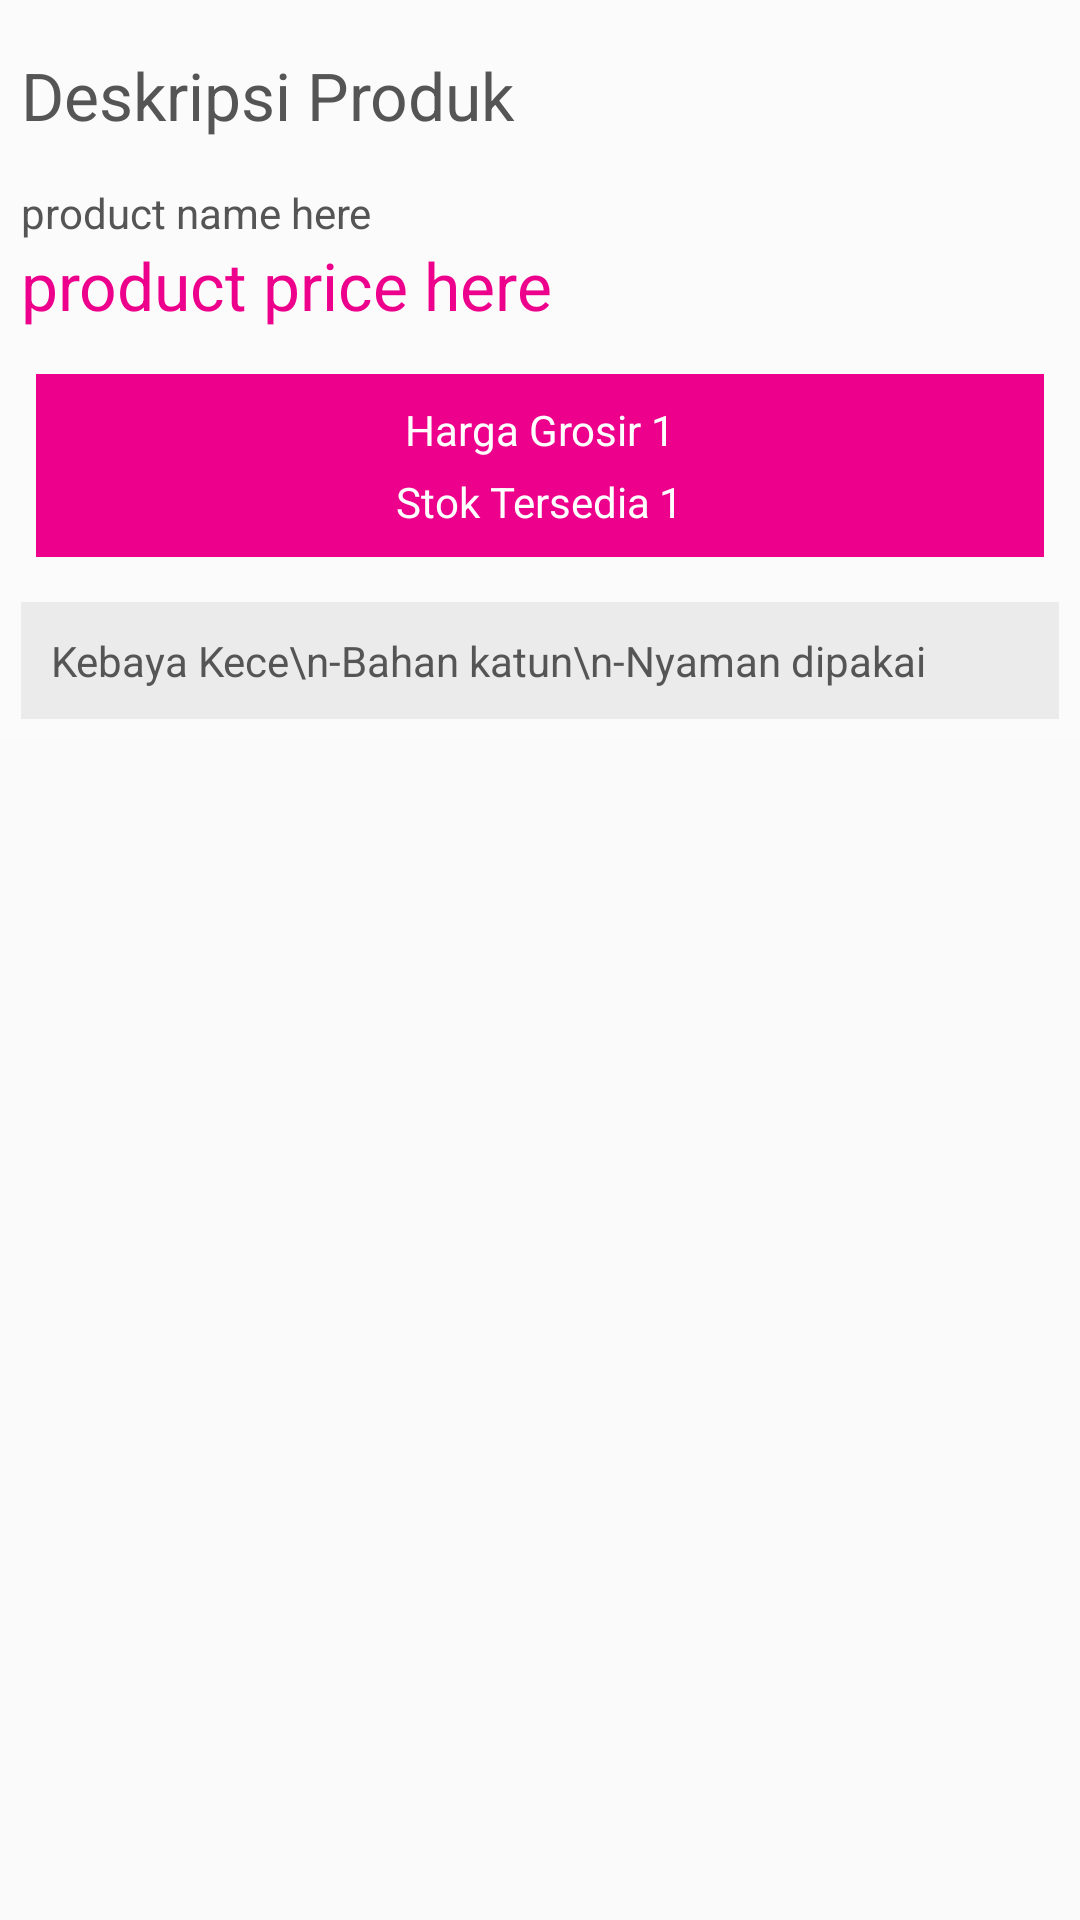

Layout XML and referenced resources for this Android screen:
<!-- AndroidManifest.xml: application theme CustomActionBarTheme -->
<!-- res/layout/product_description.xml -->
<?xml version="1.0" encoding="utf-8"?>
<ScrollView xmlns:android="http://schemas.android.com/apk/res/android"    
    android:layout_width="match_parent"
    android:layout_height="match_parent">

    <LinearLayout
        android:layout_width="match_parent"
        android:layout_height="wrap_content"
        android:orientation="vertical"
        android:padding="7dp"
        android:background ="#37ffffff"
         >

        <TextView
            android:layout_width="wrap_content"
            android:layout_height="wrap_content"
            android:text="Deskripsi Produk"
       	    android:textColor="@color/ShopperTextColor"
            android:textAppearance="?android:attr/textAppearanceLarge"
            android:layout_marginTop="10dp"
            android:layout_marginBottom="15dp" />
        
        <TextView
            android:id="@+id/productName"
            android:layout_width="wrap_content"
            android:layout_height="wrap_content"
            android:text="product name here"
       	    android:textColor="@color/ShopperTextColor"/>
        
        <TextView
            android:id="@+id/productPrice"
            android:layout_width="wrap_content"
            android:layout_height="wrap_content"
            android:layout_marginBottom="10dp"
            android:text="product price here"
            android:textAppearance="?android:attr/textAppearanceLarge"
            android:textColor="@color/PinkShopper" />

       	<LinearLayout
       	    android:layout_width="match_parent"
       	    android:layout_height="wrap_content"
       	    android:layout_margin="5dp"
       	    android:background="@color/PinkShopper"
       	    android:orientation="vertical"
       	    android:padding="9dp" >
        
         	<LinearLayout
         	    android:layout_width="wrap_content"
         	    android:layout_height="wrap_content"
         	    android:orientation="horizontal" 
         	    android:layout_gravity="center_horizontal"
         	    android:layout_marginBottom="5dp">
         	    
         	    <TextView
		            android:layout_width="wrap_content"
		            android:layout_height="wrap_content"
		            android:text="Harga Grosir"
		            android:layout_marginRight="3dp"
		            android:textColor="@color/White"/>
         	    
         	    <TextView
         	        android:id="@+id/grosirPrice"
		            android:layout_width="wrap_content"
		            android:layout_height="wrap_content"
		            android:text="1"
		            android:textColor="@color/White"/>
         	</LinearLayout>
         	
         	<LinearLayout
         	    android:layout_width="wrap_content"
         	    android:layout_height="wrap_content"
         	    android:layout_gravity="center_horizontal"
         	    android:orientation="horizontal" >
         	    
         	    <TextView
		            android:layout_width="wrap_content"
		            android:layout_height="wrap_content"
		            android:text="Stok Tersedia"
		            android:layout_marginRight="3dp"
		            android:textColor="@color/White"/>
         	    
         	    <TextView
         	        android:id="@+id/availableStock"
		            android:layout_width="wrap_content"
		            android:layout_height="wrap_content"
		            android:text="1"
		            android:textColor="@color/White"/>
         	</LinearLayout>
            
        </LinearLayout>

       	<TextView
       	    android:id="@+id/productDescription"
       	    android:layout_width="match_parent"
       	    android:layout_height="wrap_content"
       	    android:layout_marginTop="10dp"
       	    android:padding="10dp"
       	    android:background="@color/GrayShopperDeskripsi"
       	    android:text="Kebaya Kece\n-Bahan katun\n-Nyaman dipakai"
       	    android:textColor="@color/ShopperTextColor"/>
        
    </LinearLayout>
    
</ScrollView>
<!-- resources referenced by this layout -->
<resources>
  <color name="GrayShopperDeskripsi">#EBEBEB</color>
  <color name="PinkShopper">#ED008C</color>
  <color name="ShopperTextColor">#555555</color>
  <color name="White">#FFFFFF</color>
  <style name="CustomActionBarTheme" parent="@style/Theme.AppCompat.Light.DarkActionBar">
          <item name="android:actionBarStyle">@style/MyActionBarBlack</item>
      	<item name="android:homeAsUpIndicator">@drawable/button_back34</item>
          <item name="homeAsUpIndicator">@drawable/button_back34</item>
          
          <item name="android:actionMenuTextColor">@color/Red</item>
          
          
          
  	    
  	    
  	    
  	    
  	    
  	    
  
          
          <item name="actionBarStyle">@style/MyActionBarBlack</item>
          
          <item name="actionMenuTextColor">@color/RoyalBlue</item>
      </style>
  <style name="MyActionBarBlack" parent="@style/Widget.AppCompat.ActionBar">
          <item name="android:titleTextStyle">@style/MyActionBarTitleText</item>
  		<item name="android:background">@color/Black</item>
          
          
          <item name="titleTextStyle">@style/MyActionBarTitleText</item>
          <item name="background">@color/Black</item>
      </style>
  <color name="Red">#FF0000</color>
  <color name="RoyalBlue">#4169E1</color>
  <style name="MyActionBarTitleText" parent="@style/TextAppearance.AppCompat.Widget.ActionBar.Title">
          <item name="android:textColor">@color/White</item>
          <item name="android:homeAsUpIndicator">@drawable/button_back</item>
          
      </style>
  <color name="Black">#000000</color>
  <!-- drawable button_back: png bitmap (drawable, 3007 bytes) -->
</resources>
